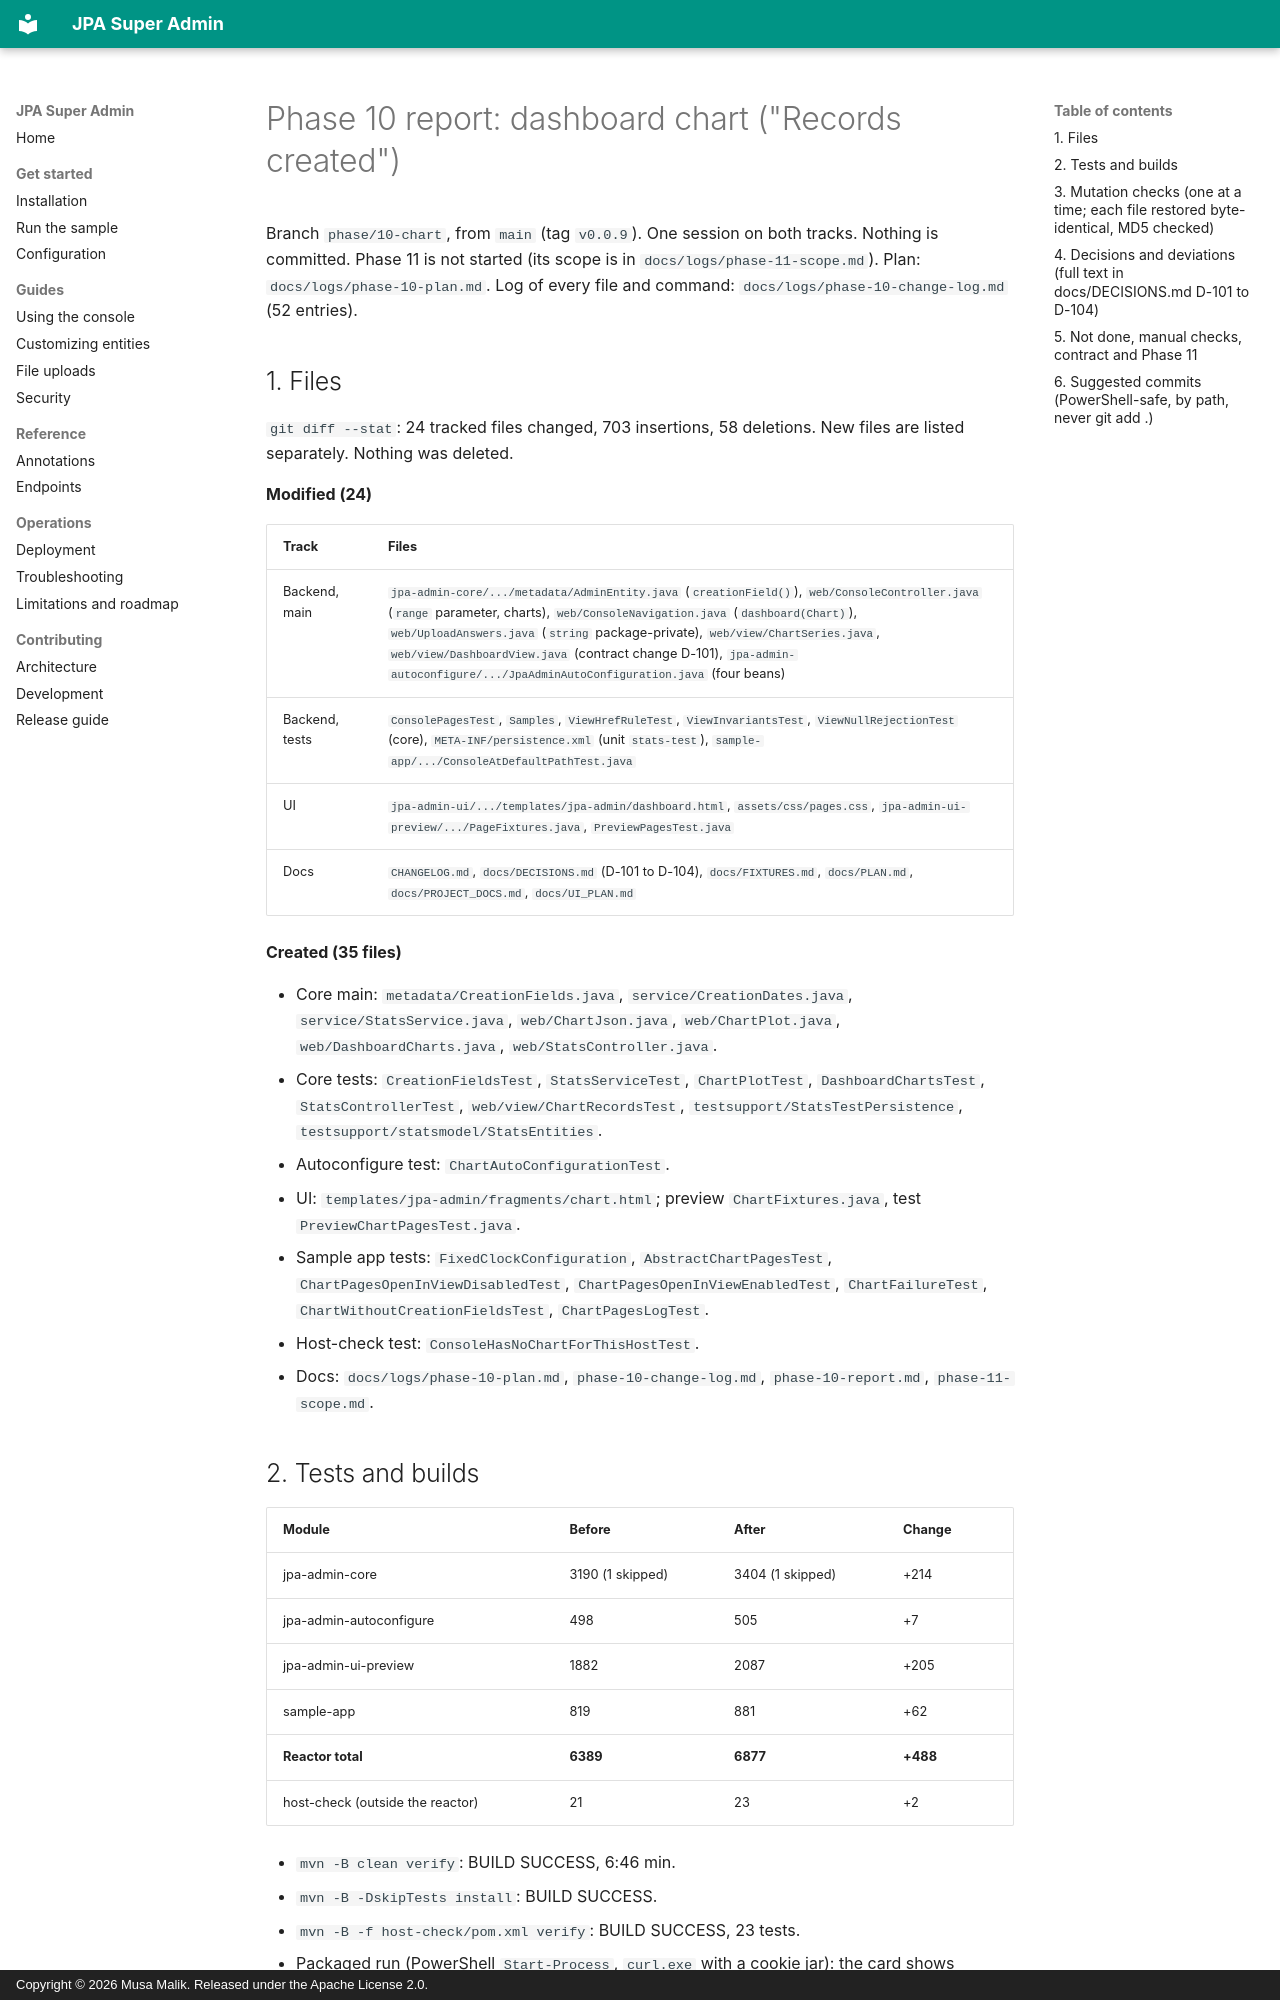

repository: mdmusahub/JPA-SUPER-ADMIN · page: logs/phase-10-report/index.html · generator: mkdocs · copyright: Copyright © 2026 Musa Malik. Released under the Apache License 2.0.

# Phase 10 report: dashboard chart ("Records created")

Branch `phase/10-chart`, from `main` (tag `v0.0.9`). One session on both tracks. Nothing is committed. Phase 11 is not started (its scope is in `docs/logs/phase-11-scope.md`). Plan: `docs/logs/phase-10-plan.md`. Log of every file and command: `docs/logs/phase-10-change-log.md` (52 entries).

## 1. Files

`git diff --stat`: 24 tracked files changed, 703 insertions, 58 deletions. New files are listed separately. Nothing was deleted.

**Modified (24)**

| Track | Files |
|---|---|
| Backend, main | `jpa-admin-core/.../metadata/AdminEntity.java` (`creationField()`), `web/ConsoleController.java` (`range` parameter, charts), `web/ConsoleNavigation.java` (`dashboard(Chart)`), `web/UploadAnswers.java` (`string` package-private), `web/view/ChartSeries.java`, `web/view/DashboardView.java` (contract change D-101), `jpa-admin-autoconfigure/.../JpaAdminAutoConfiguration.java` (four beans) |
| Backend, tests | `ConsolePagesTest`, `Samples`, `ViewHrefRuleTest`, `ViewInvariantsTest`, `ViewNullRejectionTest` (core), `META-INF/persistence.xml` (unit `stats-test`), `sample-app/.../ConsoleAtDefaultPathTest.java` |
| UI | `jpa-admin-ui/.../templates/jpa-admin/dashboard.html`, `assets/css/pages.css`, `jpa-admin-ui-preview/.../PageFixtures.java`, `PreviewPagesTest.java` |
| Docs | `CHANGELOG.md`, `docs/DECISIONS.md` (D-101 to D-104), `docs/FIXTURES.md`, `docs/PLAN.md`, `docs/PROJECT_DOCS.md`, `docs/UI_PLAN.md` |

**Created (35 files)**

- Core main: `metadata/CreationFields.java`, `service/CreationDates.java`, `service/StatsService.java`, `web/ChartJson.java`, `web/ChartPlot.java`, `web/DashboardCharts.java`, `web/StatsController.java`.
- Core tests: `CreationFieldsTest`, `StatsServiceTest`, `ChartPlotTest`, `DashboardChartsTest`, `StatsControllerTest`, `web/view/ChartRecordsTest`, `testsupport/StatsTestPersistence`, `testsupport/statsmodel/StatsEntities`.
- Autoconfigure test: `ChartAutoConfigurationTest`.
- UI: `templates/jpa-admin/fragments/chart.html`; preview `ChartFixtures.java`, test `PreviewChartPagesTest.java`.
- Sample app tests: `FixedClockConfiguration`, `AbstractChartPagesTest`, `ChartPagesOpenInViewDisabledTest`, `ChartPagesOpenInViewEnabledTest`, `ChartFailureTest`, `ChartWithoutCreationFieldsTest`, `ChartPagesLogTest`.
- Host-check test: `ConsoleHasNoChartForThisHostTest`.
- Docs: `docs/logs/phase-10-plan.md`, `phase-10-change-log.md`, `phase-10-report.md`, `phase-11-scope.md`.

## 2. Tests and builds

| Module | Before | After | Change |
|---|---|---|---|
| jpa-admin-core | 3190 (1 skipped) | 3404 (1 skipped) | +214 |
| jpa-admin-autoconfigure | 498 | 505 | +7 |
| jpa-admin-ui-preview | 1882 | 2087 | +205 |
| sample-app | 819 | 881 | +62 |
| **Reactor total** | **6389** | **6877** | **+488** |
| host-check (outside the reactor) | 21 | 23 | +2 |

- `mvn -B clean verify`: BUILD SUCCESS, 6:46 min.
- `mvn -B -DskipTests install`: BUILD SUCCESS.
- `mvn -B -f host-check/pom.xml verify`: BUILD SUCCESS, 23 tests.
- Packaged run (PowerShell `Start-Process`, `curl.exe` with a cookie jar): the card shows Category, Customer, Order and Product, Tag is named as left out and absent from the chart; `range=45` gives range 30 with the note, on the page and in the JSON; anonymous `GET` of the stats is a 302 to the sign-in page; a POST without a token is 403; no password in the JSON. Ports 8080, 8081, 8090 were free before and after; the process was stopped by PID.

**About "Order 30 across the window".** The totals from the real run were 30 days: Category 6, Customer 12, **Order 29**, Product 25; 90 days: **Order 30** (the 90 daily counts add up to 30); 7 days: 2, 3, 6, 6. The run was at 00:25 local time. The demo seed puts each row 1 to 10 hours before "now", so at that hour every row falls on the previous calendar day, and the oldest order lands on day 30, outside the 30-day window. This is the seed meeting the clock, not a counting error. The exact proof is the fixed-clock sample tests (noon UTC): 7, 30 and 90 day totals 2/3/7/7, 6/12/30/25 and 6/12/30/25, orders one per day on each of the 30 days, every daily bucket of categories and customers on its seed day, in both open-in-view modes.
